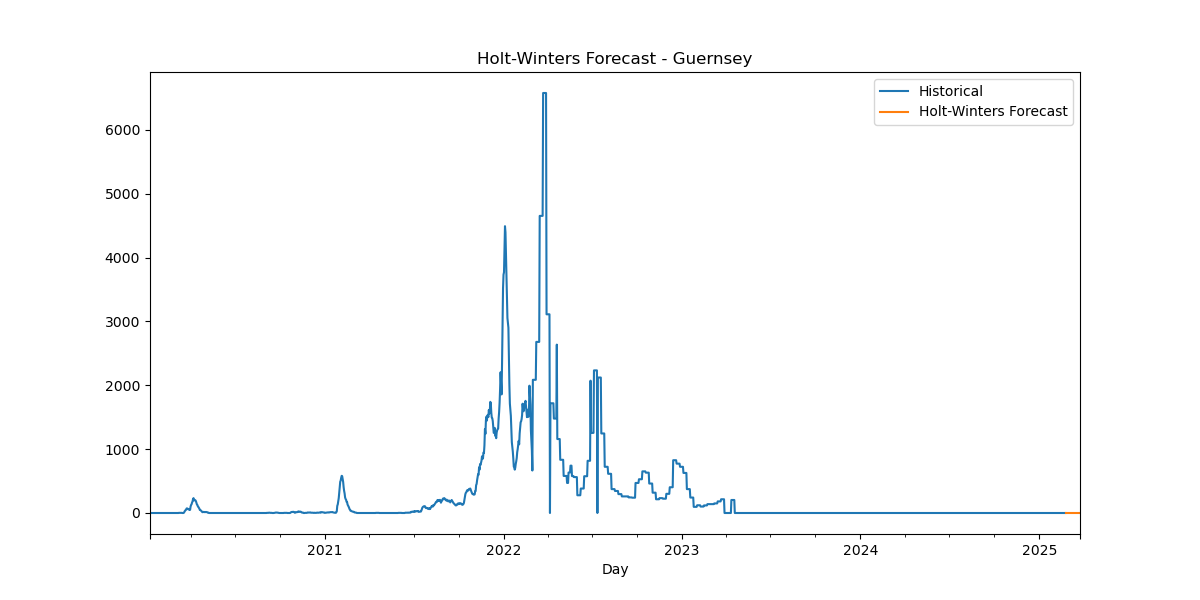

The data file committed next to this chart (first rows):
Date, HW_Forecast
2025-02-24, -7.999340842088168e-06
2025-02-25, -5.953096172256716e-05
2025-02-26, -0.0004352
2025-02-27, 0.0002
2025-02-28, 0.0001084
2025-03-01, 2.278537408751956e-05
2025-03-02, -9.295293488632948e-06
2025-03-03, -7.999340842088168e-06
2025-03-04, -5.953096172256716e-05
2025-03-05, -0.0004352
2025-03-06, 0.0002
2025-03-07, 0.0001084
2025-03-08, 2.278537408751956e-05
2025-03-09, -9.295293488632948e-06
2025-03-10, -7.999340842088168e-06
2025-03-11, -5.953096172256716e-05
2025-03-12, -0.0004352
2025-03-13, 0.0002
2025-03-14, 0.0001084
2025-03-15, 2.278537408751956e-05
2025-03-16, -9.295293488632948e-06
2025-03-17, -7.999340842088168e-06
2025-03-18, -5.953096172256716e-05
2025-03-19, -0.0004352
2025-03-20, 0.0002
2025-03-21, 0.0001084
2025-03-22, 2.278537408751956e-05
2025-03-23, -9.295293488632948e-06
2025-03-24, -7.999340842088168e-06
2025-03-25, -5.953096172256716e-05
